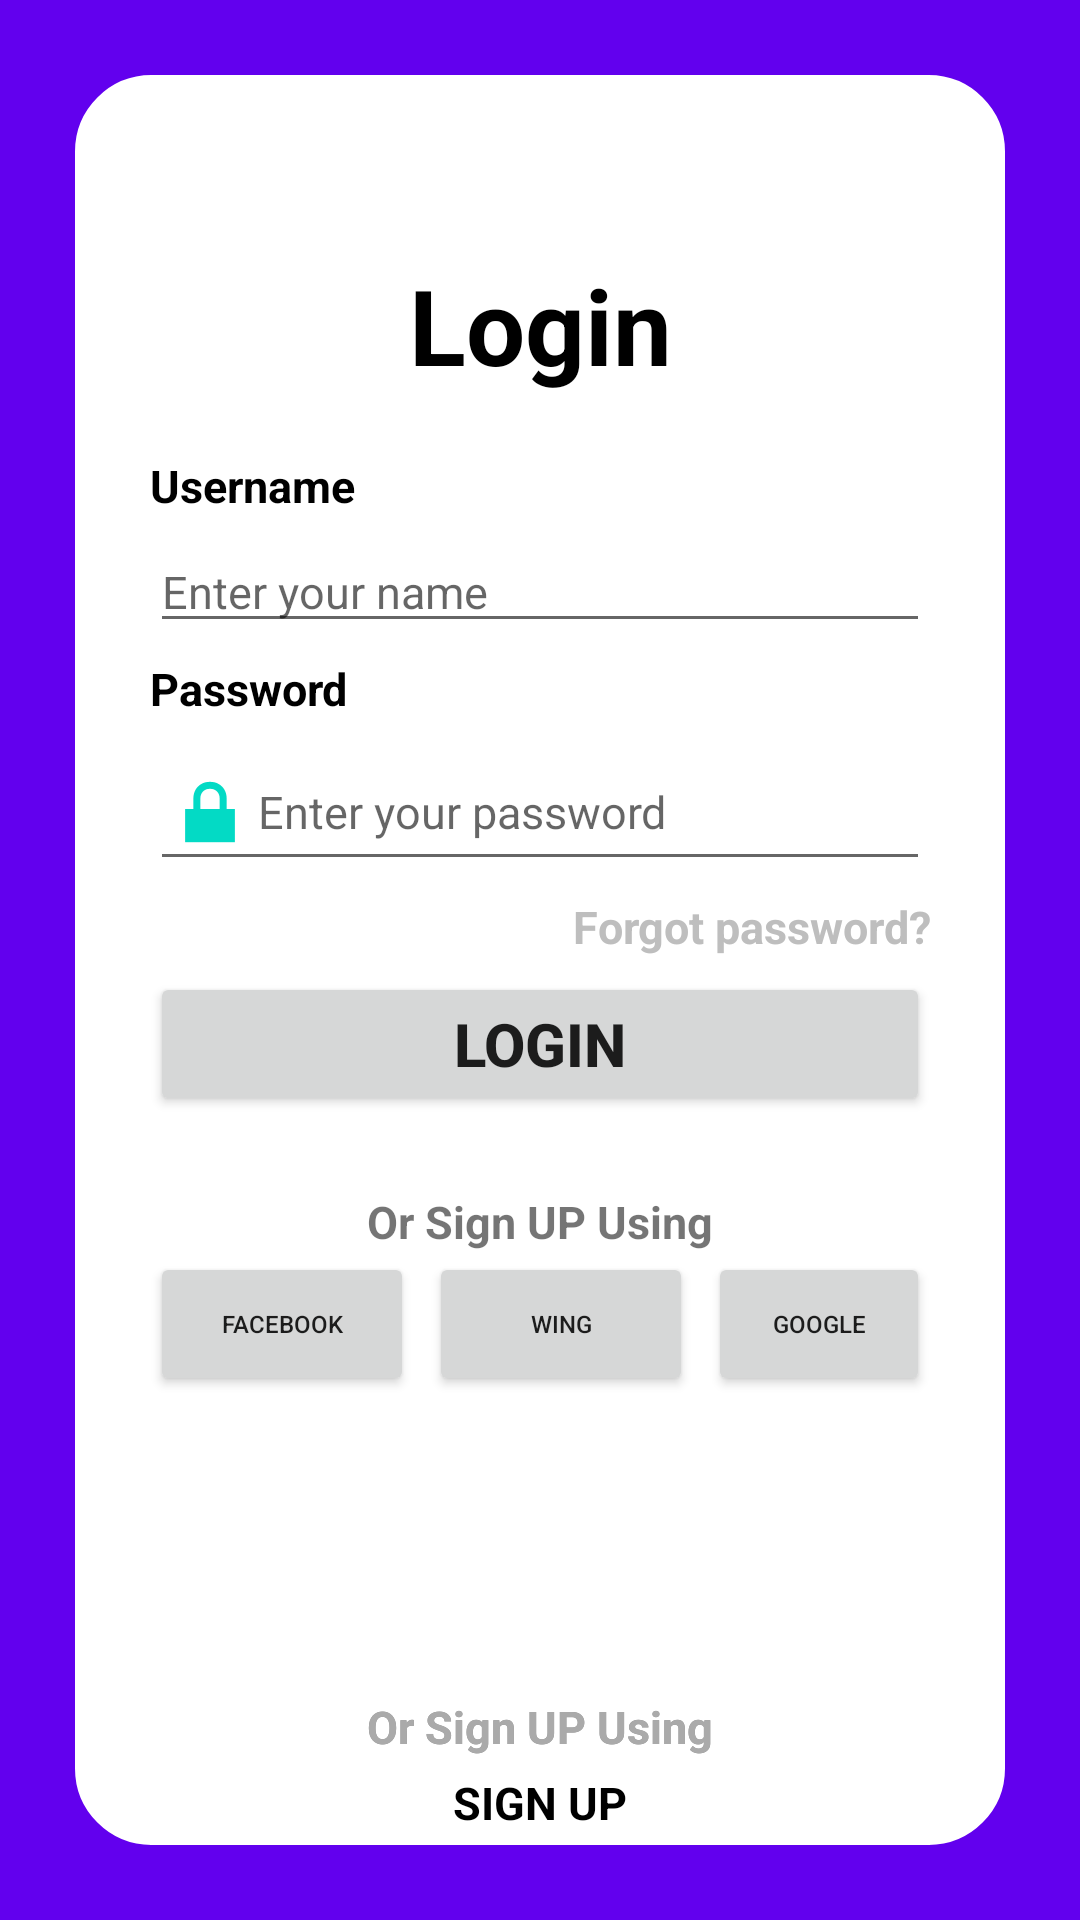

Android layout source for this screen:
<!-- AndroidManifest.xml: application theme Theme.DesignUI -->
<!-- res/layout/activity_login.xml -->
<?xml version="1.0" encoding="utf-8"?>
<RelativeLayout xmlns:android="http://schemas.android.com/apk/res/android"
    xmlns:tools="http://schemas.android.com/tools"
    android:layout_width="match_parent"
    android:layout_height="match_parent"
    tools:context=".LoginActivity"
    android:background="@color/purple_500"
    >

    <RelativeLayout
        android:layout_width="match_parent"
        android:layout_height="match_parent"
        android:layout_marginLeft="25dp"
        android:layout_marginTop="25dp"
        android:layout_marginRight="25dp"
        android:layout_marginBottom="25dp"
        android:background="@drawable/custom_layout_shape"
        android:backgroundTint="@color/white">

        <RelativeLayout
            android:layout_width="match_parent"
            android:layout_height="match_parent"
            android:layout_marginLeft="25dp"
            android:layout_marginTop="25dp"
            android:layout_marginRight="25dp"
            android:background="@color/white">

            <TextView
                android:id="@+id/txtLogin"
                android:layout_width="match_parent"
                android:layout_height="wrap_content"
                android:layout_marginTop="35dp"
                android:gravity="center"
                android:text="Login"
                android:textColor="@color/black"
                android:textSize="35dp"
                android:textStyle="bold" />

            <TextView
                android:id="@+id/txtUsername"
                android:layout_width="match_parent"
                android:layout_height="wrap_content"
                android:layout_below="@id/txtLogin"
                android:layout_marginTop="20dp"
                android:text="Username"
                android:textColor="@color/black"
                android:textSize="15dp"
                android:textStyle="bold" />

            <EditText
                android:id="@+id/editTextUsername"
                android:layout_width="match_parent"
                android:layout_height="wrap_content"
                android:layout_below="@id/txtUsername"
                android:layout_marginTop="5dp"
                android:hint="Enter your name"
                android:textSize="15dp" />

            <TextView
                android:id="@+id/txtPassword"
                android:layout_width="match_parent"
                android:layout_height="wrap_content"
                android:layout_below="@id/editTextUsername"
                android:layout_marginTop="5dp"
                android:text="Password"
                android:textColor="@color/black"
                android:textSize="15dp"
                android:textStyle="bold" />

            <EditText
                android:id="@+id/editTextpassword"
                android:layout_width="match_parent"
                android:layout_height="wrap_content"
                android:layout_below="@id/txtPassword"
                android:layout_marginTop="5dp"
                android:drawableStart="@android:drawable/ic_lock_lock"
                android:hint="Enter your password"
                android:textSize="15dp" />

            <TextView
                android:id="@+id/txtForgotpassword"
                android:layout_width="match_parent"
                android:layout_height="wrap_content"
                android:layout_below="@id/editTextpassword"
                android:layout_marginTop="5dp"
                android:gravity="right"
                android:text="Forgot password?"
                android:textColor="@android:color/secondary_text_dark"
                android:textSize="15dp"
                android:textStyle="bold" />

            <Button
                android:id="@+id/btnLogin"
                android:layout_width="match_parent"
                android:layout_height="wrap_content"
                android:layout_below="@id/txtForgotpassword"
                android:layout_marginTop="5dp"
                android:text="login"
                android:textSize="20dp"
                android:textStyle="bold" />

            <TextView
                android:id="@+id/txtSignup"
                android:layout_width="match_parent"
                android:layout_height="wrap_content"
                android:layout_below="@id/btnLogin"
                android:layout_marginTop="25dp"
                android:gravity="center"
                android:text="Or Sign UP Using"
                android:textSize="15dp"
                android:textStyle="bold" />

            <RelativeLayout
                android:layout_width="match_parent"
                android:layout_height="match_parent"
                android:layout_below="@id/txtSignup"
                >

                <Button
                    android:id="@+id/btnFacebook"
                    android:layout_width="wrap_content"
                    android:layout_height="wrap_content"
                    android:text="Facebook"
                    android:layout_marginEnd="5dp"
                    android:textSize="8dp"
                    android:gravity="center"
                    >

                </Button>
                <Button
                    android:id="@+id/btnWing"
                    android:layout_width="wrap_content"
                    android:layout_height="wrap_content"
                    android:text="Wing"
                    android:textSize="8dp"
                    android:layout_toRightOf="@+id/btnFacebook"
                    >

                </Button>
                <Button
                    android:id="@+id/btnGoogle"
                    android:layout_width="wrap_content"
                    android:layout_height="wrap_content"
                    android:layout_toRightOf="@+id/btnWing"
                    android:text="Google"
                    android:textSize="8dp"
                    android:layout_marginStart="5dp"
                    />

                <TextView
                    android:id="@+id/txtSignup2"
                    android:layout_width="match_parent"
                    android:layout_height="wrap_content"
                    android:layout_below="@id/btnWing"
                    android:layout_marginTop="100dp"
                    android:gravity="center"
                    android:text="Or Sign UP Using"
                    android:textSize="15dp"
                    android:textStyle="bold" />

                <TextView
                    android:id="@+id/txtSigUp"
                    android:layout_width="match_parent"
                    android:layout_height="wrap_content"
                    android:layout_below="@id/btnWing"
                    android:layout_marginTop="100dp"
                    android:gravity="center"
                    android:text="Or Sign UP Using"
                    android:textSize="15dp"
                    android:textColor="@android:color/darker_gray"
                    android:textStyle="bold" />
                <TextView
                    android:layout_width="match_parent"
                    android:layout_height="wrap_content"
                    android:layout_below="@+id/txtSignup2"
                    android:text="SIGN UP"
                    android:textColor="@color/black"
                    android:textSize="15dp"
                    android:textStyle="bold"
                    android:gravity="center"
                    android:layout_marginTop="5dp"
                    />
            </RelativeLayout>

        </RelativeLayout>
    </RelativeLayout>
</RelativeLayout>
<!-- resources referenced by this layout -->
<resources>
  <!-- drawable custom_layout_shape (drawable) -->
  <?xml version="1.0" encoding="utf-8"?>
  <shape xmlns:android="http://schemas.android.com/apk/res/android"
      android:shape="rectangle" >
      
      <corners
          android:radius="25dp" />
      
      <stroke android:width="0.9dp"
          android:color="@color/black" />
  </shape>
  <style name="Theme.DesignUI" parent="Theme.MaterialComponents.DayNight.NoActionBar">
          
          <item name="colorPrimary">@color/purple_500</item>
          <item name="colorPrimaryVariant">@color/purple_700</item>
          <item name="colorOnPrimary">@color/white</item>
          
          <item name="colorSecondary">@color/teal_200</item>
          <item name="colorSecondaryVariant">@color/teal_700</item>
          <item name="colorOnSecondary">@color/black</item>
          
          <item name="android:statusBarColor" tools:targetApi="l">?attr/colorPrimaryVariant</item>
          
      </style>
  <!-- not gathered from this repository: default colours our renderer supplied (Android Studio template values) -->
  <color name="purple_500">#FF6200EE</color>
  <color name="purple_700">#FF3700B3</color>
  <color name="teal_200">#FF03DAC5</color>
  <color name="teal_700">#FF018786</color>
  <color name="black">#FF000000</color>
  <color name="white">#FFFFFFFF</color>
</resources>
